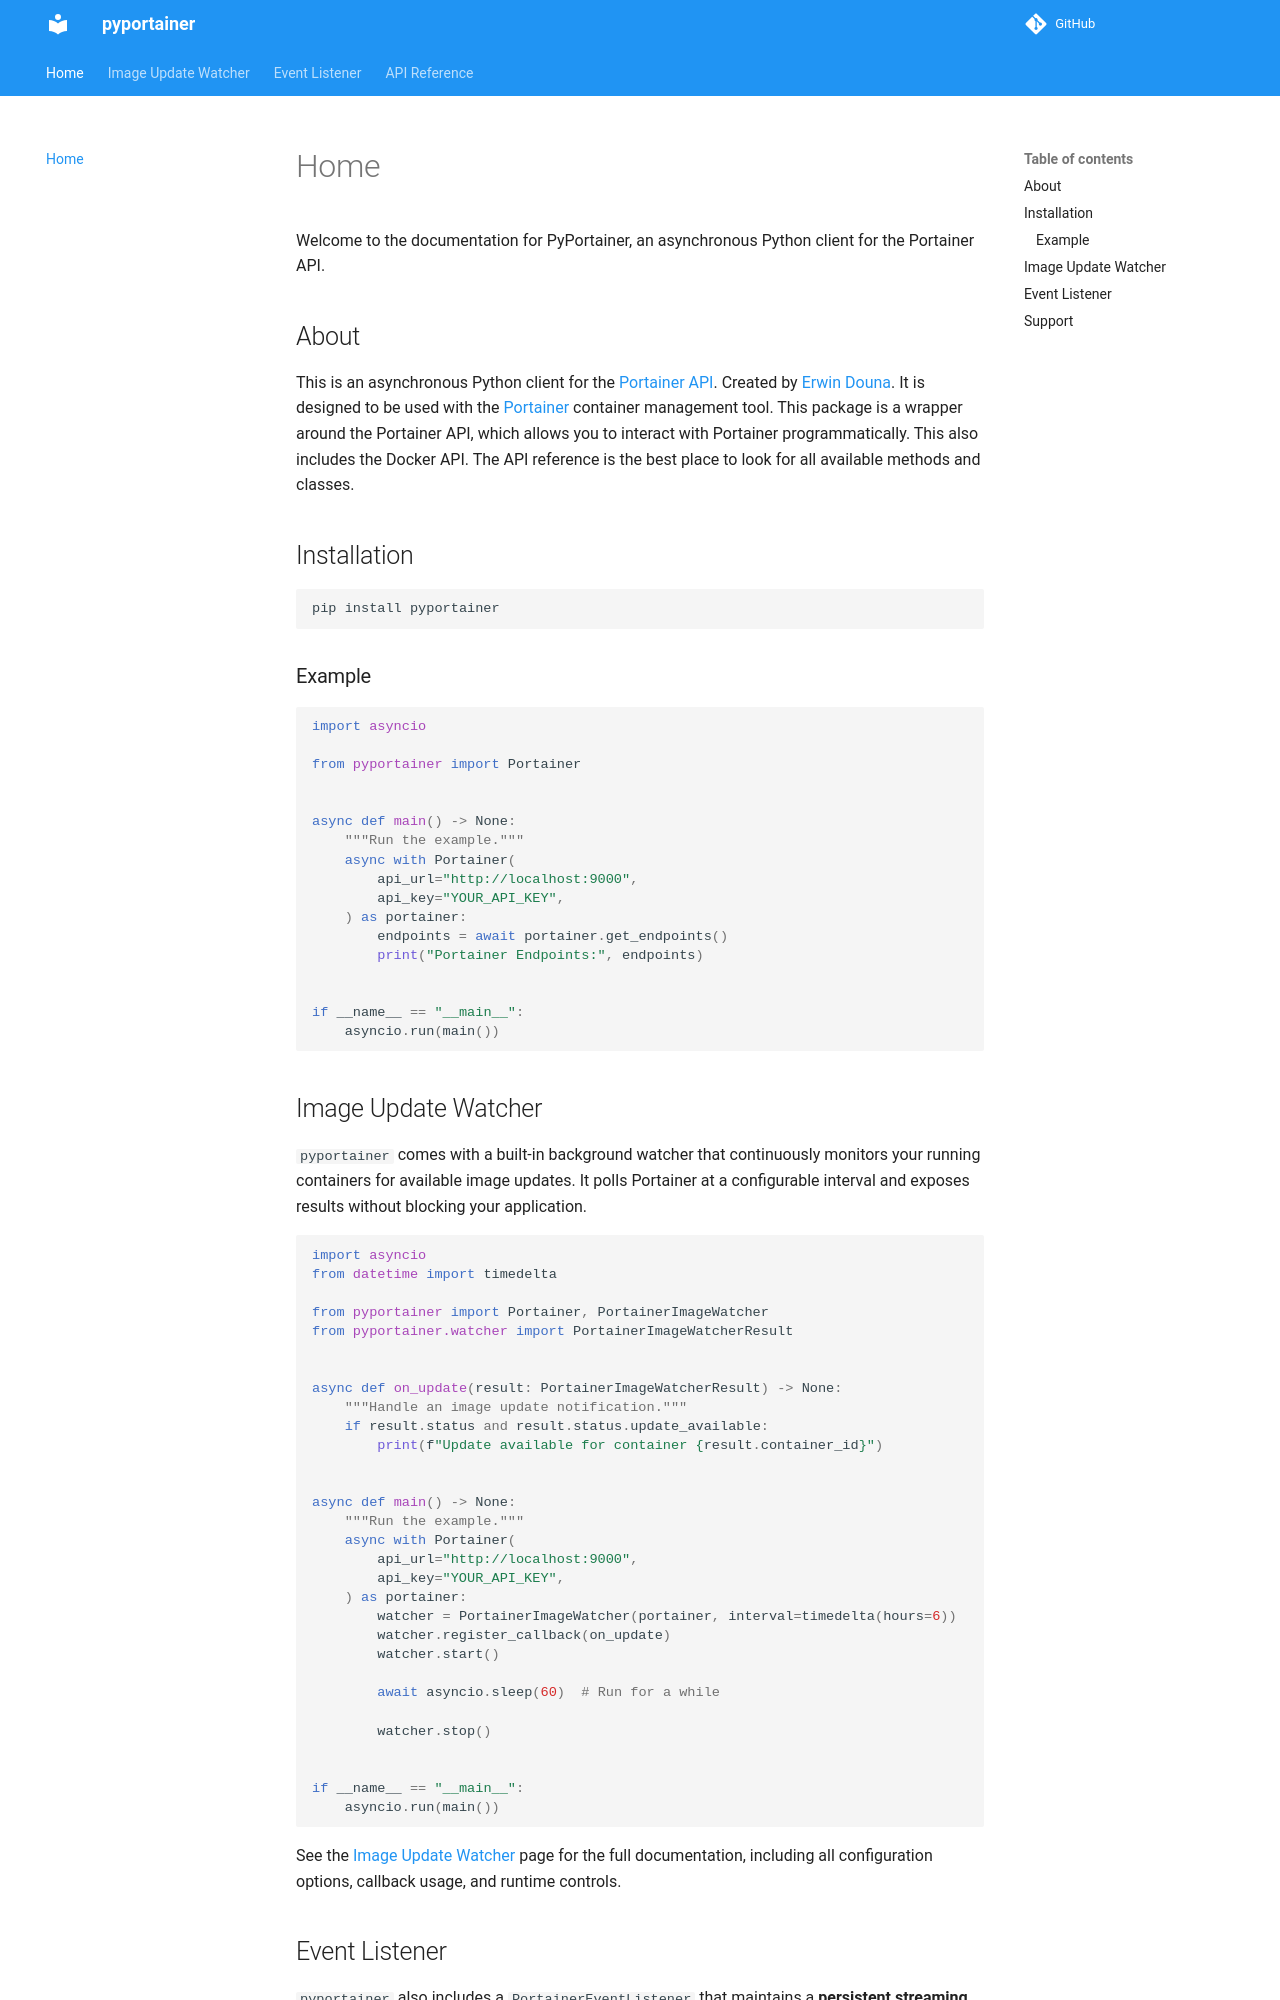

repository: erwindouna/pyportainer · page: index.html · generator: mkdocs

# Home

Welcome to the documentation for PyPortainer, an asynchronous Python client for the Portainer API.

## About

This is an asynchronous Python client for the [Portainer API](https://docs.portainer.io/api-docs/). Created by [Erwin Douna](https://github.com/erwindouna). It is designed to be used with the [Portainer](https://www.portainer.io/) container management tool.
This package is a wrapper around the Portainer API, which allows you to interact with Portainer programmatically. This also includes the Docker API.
The API reference is the best place to look for all available methods and classes.

## Installation

```bash
pip install pyportainer
```

### Example

```python
import asyncio

from pyportainer import Portainer


async def main() -> None:
    """Run the example."""
    async with Portainer(
        api_url="http://localhost:9000",
        api_key="YOUR_API_KEY",
    ) as portainer:
        endpoints = await portainer.get_endpoints()
        print("Portainer Endpoints:", endpoints)


if __name__ == "__main__":
    asyncio.run(main())
```

## Image Update Watcher

`pyportainer` comes with a built-in background watcher that continuously monitors your running containers for available image updates. It polls Portainer at a configurable interval and exposes results without blocking your application.

```python
import asyncio
from datetime import timedelta

from pyportainer import Portainer, PortainerImageWatcher
from pyportainer.watcher import PortainerImageWatcherResult


async def on_update(result: PortainerImageWatcherResult) -> None:
    """Handle an image update notification."""
    if result.status and result.status.update_available:
        print(f"Update available for container {result.container_id}")


async def main() -> None:
    """Run the example."""
    async with Portainer(
        api_url="http://localhost:9000",
        api_key="YOUR_API_KEY",
    ) as portainer:
        watcher = PortainerImageWatcher(portainer, interval=timedelta(hours=6))
        watcher.register_callback(on_update)
        watcher.start()

        await asyncio.sleep(60)  # Run for a while

        watcher.stop()


if __name__ == "__main__":
    asyncio.run(main())
```

See the [Image Update Watcher](watcher.md) page for the full documentation, including all configuration options, callback usage, and runtime controls.
